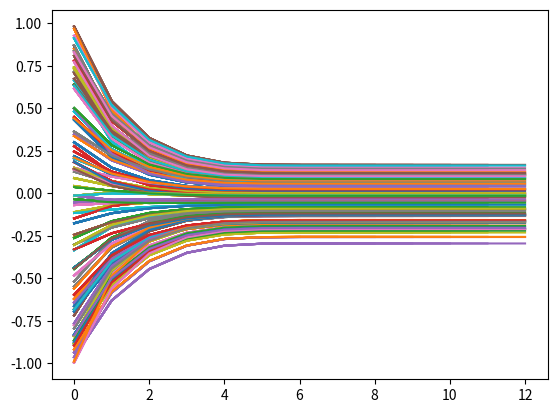

Reproduce this figure in Python.
import numpy as np
import time
import matplotlib.pyplot as plt
import random as rand
import math


# Todo: Import agents from a csv with their trust scores


agents = np.vstack(np.random.uniform(low=-1.0,high=1.0,size=100)) #Initial stance on opinion

matrix = np.random.rand(len(agents),len(agents)) #Trust scores

tick = 1 #The first tick is considered the initial state
growth_rate = 1.15 #The rate at which the agents resist opinion change

n = len(agents)


curr_agents = agents[0:].copy()

while(True):
    next_agents = curr_agents.copy()
    #Plot the data
    for i in range(n):
        plt.plot(agents[i])
    plt.show(block=False)
    plt.pause(0.0001)      
    for i in range(n):
        sum = 0
        for j in range(n):
            if(i == j):
                continue #The agent should not update its opinion on itself
            sum += (matrix[i,j]*((curr_agents[j]-curr_agents[i])))/growth_rate
        next_agents[i] = (curr_agents[i] + (sum/(n-1)))
    agents = np.append(agents,next_agents,axis=1)
    tick+=1
    curr_agents = np.vstack(agents[:,tick-1])
    
    growth_rate = growth_rate*growth_rate #idk why or how i decided this was right
    
    time.sleep(.5)
    if (growth_rate >= math.inf):
        plt.ioff()
        plt.show()
        break
    